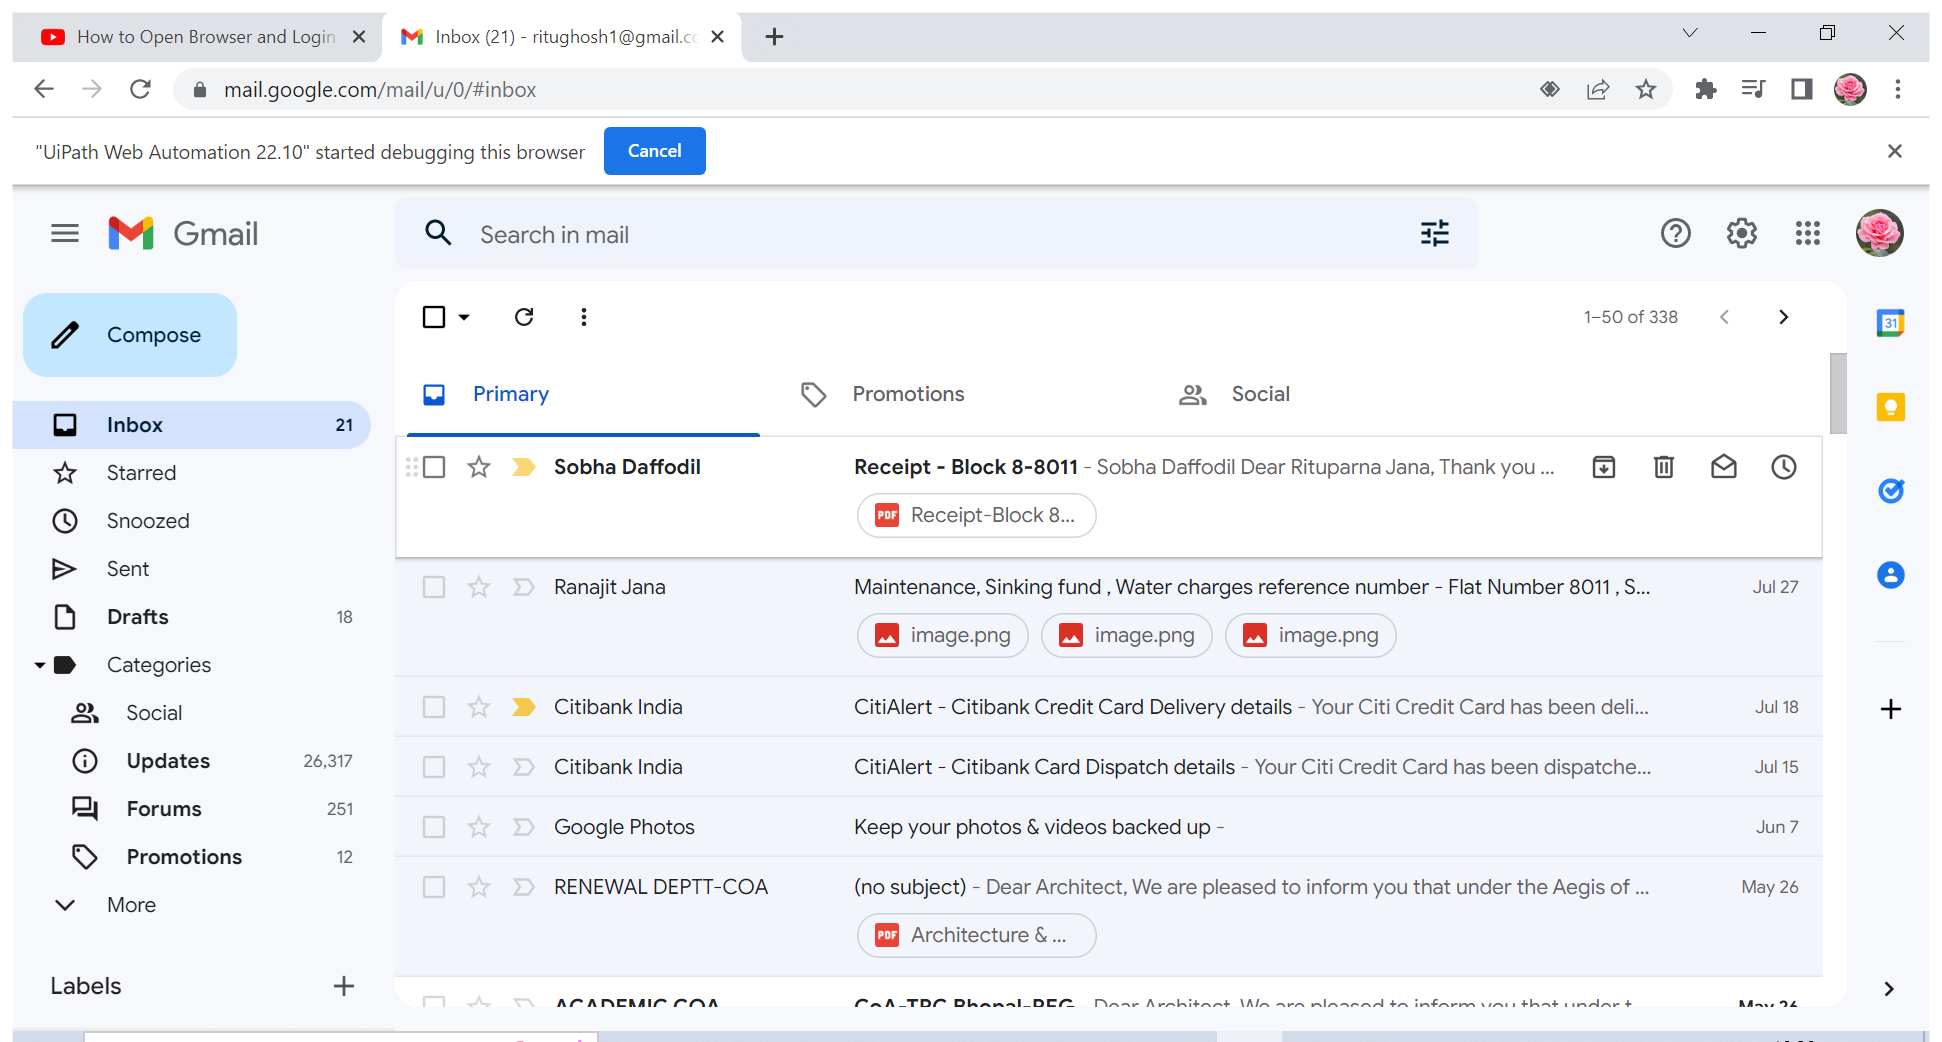
Workflow: BoardcastMail

Step 1: Use Browser Chrome: Inbox (21) - [email redacted] - Gmail in window 'Inbox (21) - [email redacted] - Gmail' (chrome.exe)

Step 2: click on 'Compose' (no picture)

Step 3: type "[email redacted]" into 'To' (no picture)

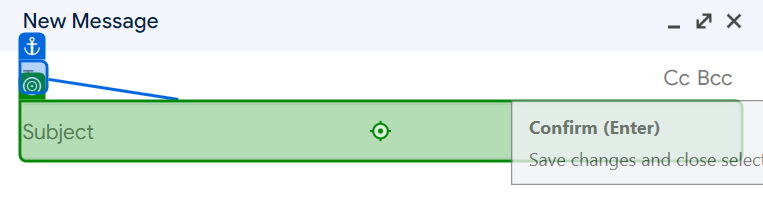
Step 4: type "test mail" into 'To'